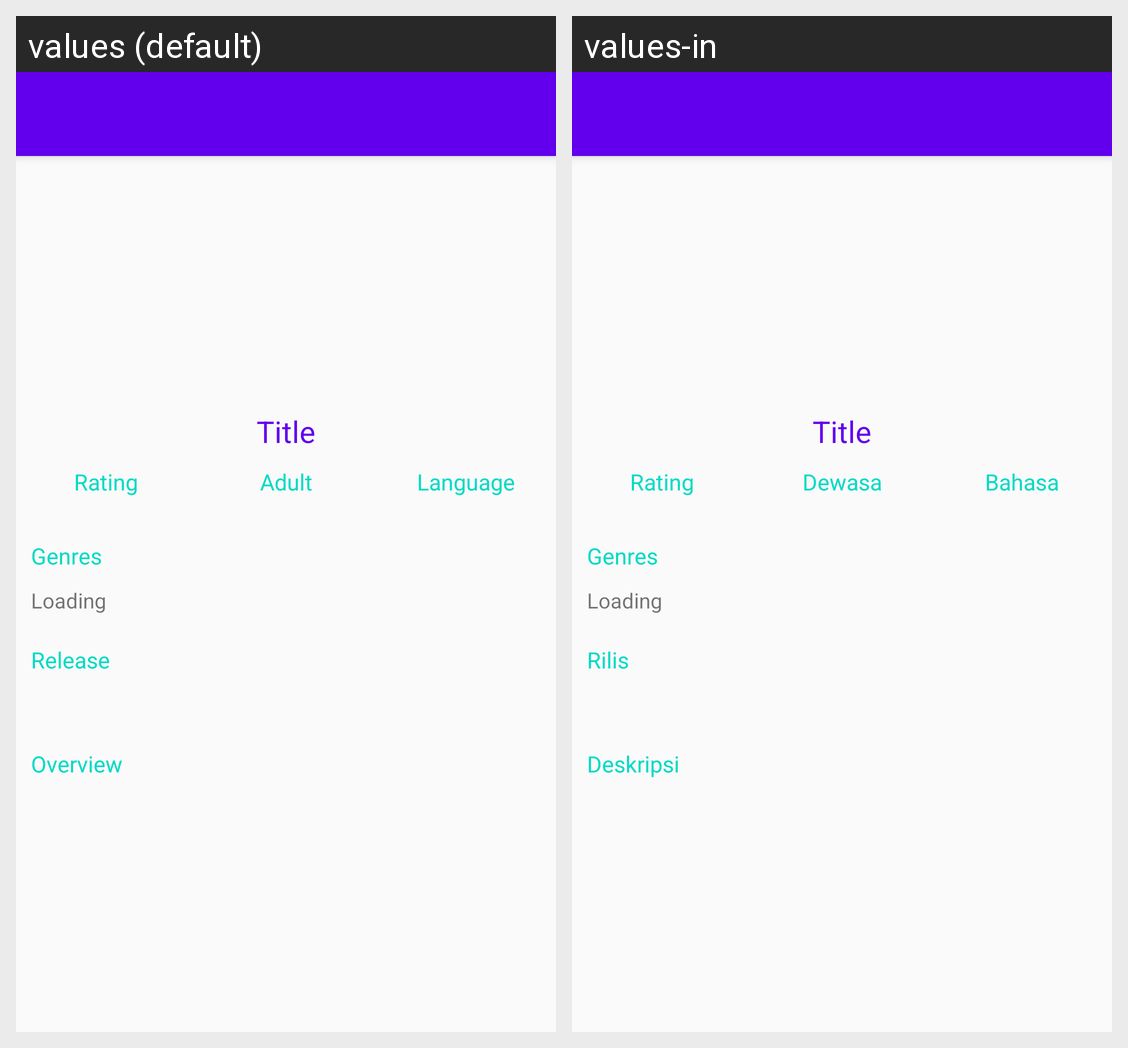

Locale-by-locale string values for the Android screen shown in this grid:
Android screen res/layout/activity_detail_movie.xml rendered under 2 locales, left to right: values (default), values-in. Device: Nexus 5 (rendered at 1080×1920; each locale shown at half size, 540×960, under a caption strip naming it); theme AppTheme.NoActionBar.
Strings drawn on this screen, with the default value and each locale's value (text and hints the layout hard-codes, and strings that could not be matched under every locale, appear in the picture but are not listed):

label_rating
  values: Rating
  values-in: Rating

label_adult
  values: Adult
  values-in: Dewasa

label_language
  values: Language
  values-in: Bahasa

label_genres
  values: Genres
  values-in: Genres

label_loading
  values: Loading
  values-in: Loading

label_release
  values: Release
  values-in: Rilis

label_overview
  values: Overview
  values-in: Deskripsi
